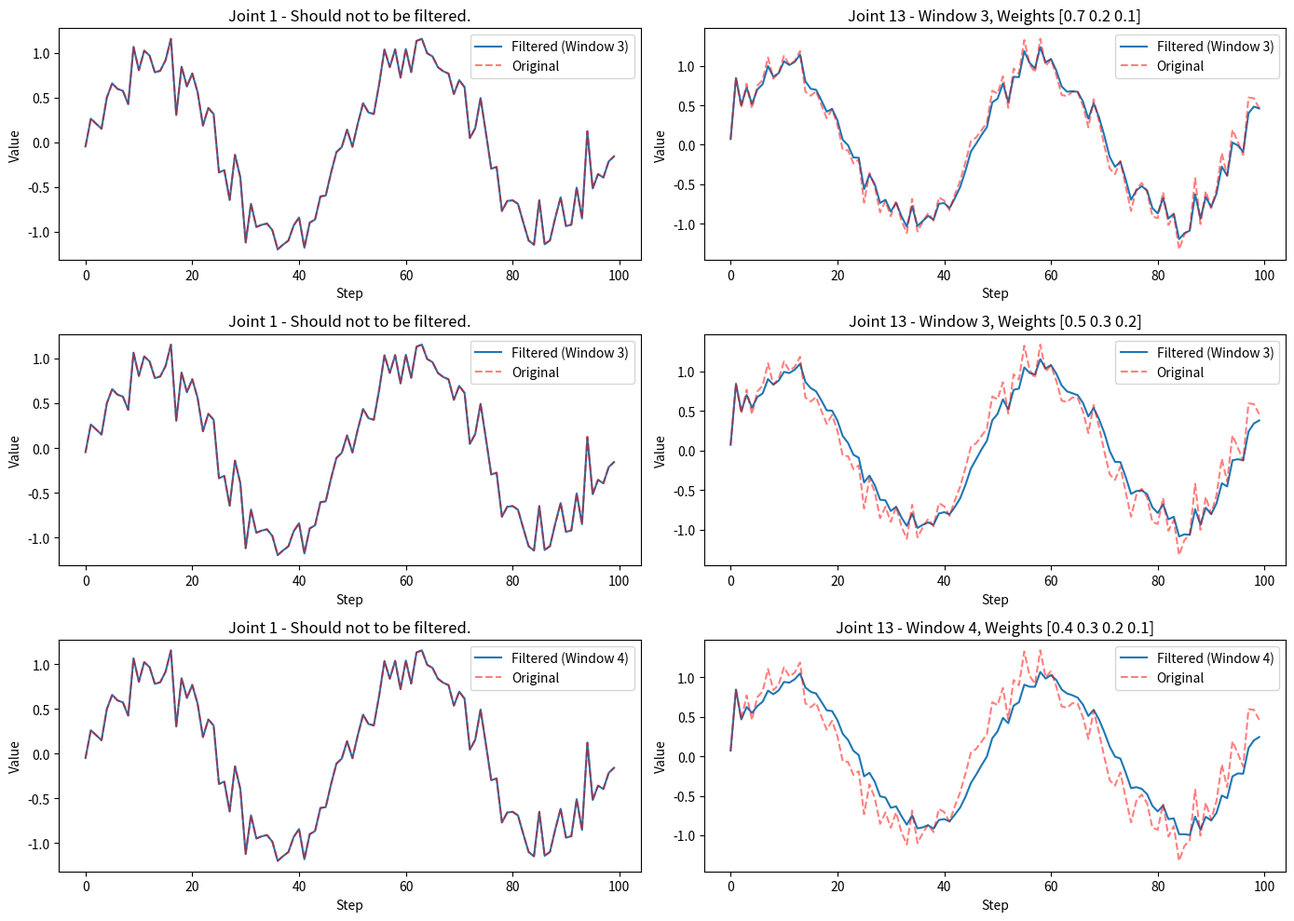

Reproduce this figure in Python.
import numpy as np
import matplotlib.pyplot as plt


class WeightedMovingFilter:
    def __init__(self, weights, data_size = 14):
        self._window_size = len(weights)
        self._weights = np.array(weights)
        assert np.isclose(np.sum(self._weights), 1.0), "[WeightedMovingFilter] the sum of weights list must be 1.0!"
        self._data_size = data_size
        self._filtered_data = np.zeros(self._data_size)
        self._data_queue = []

    def _apply_filter(self):
        if len(self._data_queue) < self._window_size:
            return self._data_queue[-1]

        data_array = np.array(self._data_queue)
        return np.sum(data_array * self._weights[::-1, None], axis=0)

    def add_data(self, new_data):
        assert len(new_data) == self._data_size

        if len(self._data_queue) > 0 and np.array_equal(new_data, self._data_queue[-1]):
            return  # skip duplicate data
        
        if len(self._data_queue) >= self._window_size:
            self._data_queue.pop(0)

        self._data_queue.append(new_data)
        self._filtered_data = self._apply_filter()

    @property
    def filtered_data(self):
        return self._filtered_data


def visualize_filter_comparison(filter_params, steps):
    import time
    t = np.linspace(0, 4 * np.pi, steps)
    original_data = np.array([np.sin(t + i) + np.random.normal(0, 0.2, len(t)) for i in range(35)]).T  # sin wave with noise, shape is [len(t), 35]

    plt.figure(figsize=(14, 10))
    
    for idx, weights in enumerate(filter_params):
        filter = WeightedMovingFilter(weights, 14)
        data_2b_filtered = original_data.copy()
        filtered_data = []

        time1 = time.time()

        for i in range(steps):
            filter.add_data(data_2b_filtered[i][13:27])            # step i, columns 13 to 26 (total:14)
            data_2b_filtered[i][13:27] = filter.filtered_data
            filtered_data.append(data_2b_filtered[i])

        time2 = time.time()
        print(f"filter_params:{filter_params[idx]}, time cosume:{time2 - time1}")

        filtered_data = np.array(filtered_data)

        # col0 should not 2b filtered
        plt.subplot(len(filter_params), 2, idx * 2 + 1)
        plt.plot(filtered_data[:, 0], label=f'Filtered (Window {filter._window_size})')
        plt.plot(original_data[:, 0], 'r--', label='Original', alpha=0.5)
        plt.title(f'Joint 1 - Should not to be filtered.')
        plt.xlabel('Step')
        plt.ylabel('Value')
        plt.legend()

        # col13 should 2b filtered
        plt.subplot(len(filter_params), 2, idx * 2 + 2)
        plt.plot(filtered_data[:, 13], label=f'Filtered (Window {filter._window_size})')
        plt.plot(original_data[:, 13], 'r--', label='Original', alpha=0.5)
        plt.title(f'Joint 13 - Window {filter._window_size}, Weights {weights}')
        plt.xlabel('Step')
        plt.ylabel('Value')
        plt.legend()

    plt.tight_layout()
    plt.show()


if __name__ == "__main__":
    # windows_size and weights
    filter_params = [ 
        (np.array([0.7, 0.2, 0.1])),
        (np.array([0.5, 0.3, 0.2])),
        (np.array([0.4, 0.3, 0.2, 0.1])),
    ]

    visualize_filter_comparison(filter_params, steps = 100)
